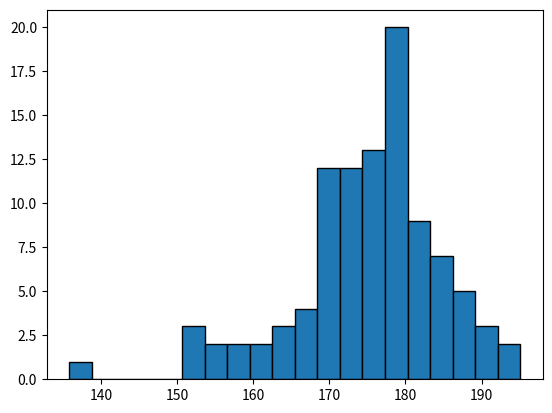

Write Python code to recreate this figure.
import numpy as np
import matplotlib.pyplot as plt

mu, sigma = 175, 10
heights = sigma * np.random.randn(100) + mu
print(heights)

hist = plt.hist(heights, bins=20, edgecolor='black', linewidth=1)
plt.show()
